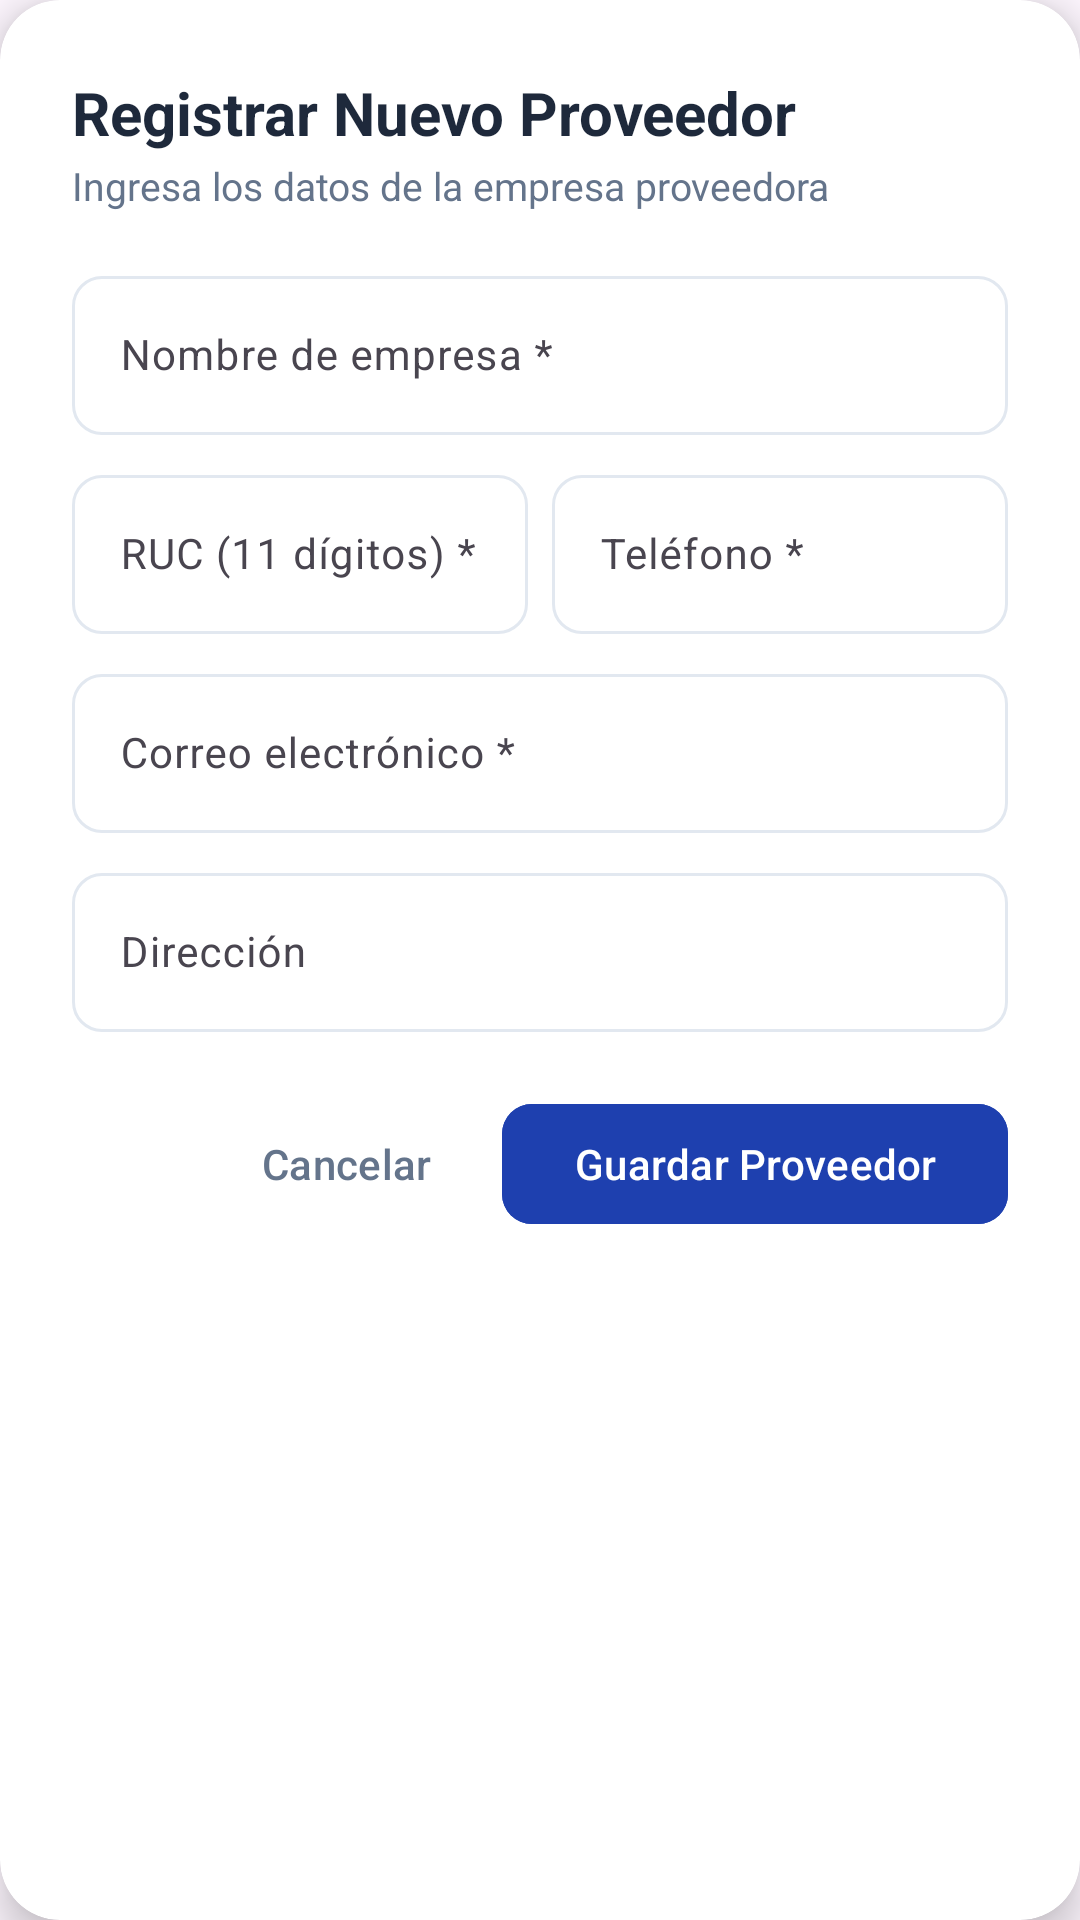

Android layout source for this screen:
<!-- AndroidManifest.xml: application theme Theme.Adisanappandroid -->
<!-- res/layout/dialog_nuevo_proveedor.xml -->
<?xml version="1.0" encoding="utf-8"?>
<com.google.android.material.card.MaterialCardView xmlns:android="http://schemas.android.com/apk/res/android"
    xmlns:app="http://schemas.android.com/apk/res-auto"
    android:layout_width="match_parent"
    android:layout_height="wrap_content"
    app:cardBackgroundColor="@color/white"
    app:cardCornerRadius="20dp"
    app:cardElevation="8dp"
    app:strokeWidth="0dp">

    <LinearLayout
        android:layout_width="match_parent"
        android:layout_height="wrap_content"
        android:orientation="vertical"
        android:padding="24dp">

        <TextView
            android:layout_width="wrap_content"
            android:layout_height="wrap_content"
            android:text="Registrar Nuevo Proveedor"
            android:textColor="@color/text_primary"
            android:textSize="20sp"
            android:textStyle="bold" />

        <TextView
            android:layout_width="wrap_content"
            android:layout_height="wrap_content"
            android:layout_marginTop="2dp"
            android:text="Ingresa los datos de la empresa proveedora"
            android:textColor="@color/text_secondary"
            android:textSize="13sp" />

        
        <com.google.android.material.textfield.TextInputLayout
            android:id="@+id/tilNombreEmpresa"
            style="@style/Widget.Material3.TextInputLayout.OutlinedBox"
            android:layout_width="match_parent"
            android:layout_height="wrap_content"
            android:layout_marginTop="16dp"
            app:boxCornerRadiusBottomEnd="10dp"
            app:boxCornerRadiusBottomStart="10dp"
            app:boxCornerRadiusTopEnd="10dp"
            app:boxCornerRadiusTopStart="10dp"
            app:boxStrokeColor="@color/input_stroke_color">

            <com.google.android.material.textfield.TextInputEditText
                android:id="@+id/etNombreEmpresa"
                android:layout_width="match_parent"
                android:layout_height="wrap_content"
                android:hint="Nombre de empresa *"
                android:inputType="textPersonName"
                android:maxLines="1"
                android:textColor="@color/text_primary"
                android:textSize="14sp" />
        </com.google.android.material.textfield.TextInputLayout>

        
        <LinearLayout
            android:layout_width="match_parent"
            android:layout_height="wrap_content"
            android:layout_marginTop="8dp"
            android:baselineAligned="false"
            android:orientation="horizontal">

            <com.google.android.material.textfield.TextInputLayout
                android:id="@+id/tilRucProveedor"
                style="@style/Widget.Material3.TextInputLayout.OutlinedBox"
                android:layout_width="0dp"
                android:layout_height="wrap_content"
                android:layout_marginEnd="4dp"
                android:layout_weight="1"
                app:boxCornerRadiusBottomEnd="10dp"
                app:boxCornerRadiusBottomStart="10dp"
                app:boxCornerRadiusTopEnd="10dp"
                app:boxCornerRadiusTopStart="10dp"
                app:boxStrokeColor="@color/input_stroke_color">

                <com.google.android.material.textfield.TextInputEditText
                    android:id="@+id/etRucProveedor"
                    android:layout_width="match_parent"
                    android:layout_height="wrap_content"
                    android:hint="RUC (11 dígitos) *"
                    android:inputType="number"
                    android:maxLength="11"
                    android:maxLines="1"
                    android:textColor="@color/text_primary"
                    android:textSize="14sp" />
            </com.google.android.material.textfield.TextInputLayout>

            <com.google.android.material.textfield.TextInputLayout
                android:id="@+id/tilTelefonoProveedor"
                style="@style/Widget.Material3.TextInputLayout.OutlinedBox"
                android:layout_width="0dp"
                android:layout_height="wrap_content"
                android:layout_marginStart="4dp"
                android:layout_weight="1"
                app:boxCornerRadiusBottomEnd="10dp"
                app:boxCornerRadiusBottomStart="10dp"
                app:boxCornerRadiusTopEnd="10dp"
                app:boxCornerRadiusTopStart="10dp"
                app:boxStrokeColor="@color/input_stroke_color">

                <com.google.android.material.textfield.TextInputEditText
                    android:id="@+id/etTelefonoProveedor"
                    android:layout_width="match_parent"
                    android:layout_height="wrap_content"
                    android:hint="Teléfono *"
                    android:inputType="phone"
                    android:maxLength="9"
                    android:maxLines="1"
                    android:textColor="@color/text_primary"
                    android:textSize="14sp" />
            </com.google.android.material.textfield.TextInputLayout>

        </LinearLayout>

        
        <com.google.android.material.textfield.TextInputLayout
            android:id="@+id/tilCorreoProveedor"
            style="@style/Widget.Material3.TextInputLayout.OutlinedBox"
            android:layout_width="match_parent"
            android:layout_height="wrap_content"
            android:layout_marginTop="8dp"
            app:boxCornerRadiusBottomEnd="10dp"
            app:boxCornerRadiusBottomStart="10dp"
            app:boxCornerRadiusTopEnd="10dp"
            app:boxCornerRadiusTopStart="10dp"
            app:boxStrokeColor="@color/input_stroke_color">

            <com.google.android.material.textfield.TextInputEditText
                android:id="@+id/etCorreoProveedor"
                android:layout_width="match_parent"
                android:layout_height="wrap_content"
                android:hint="Correo electrónico *"
                android:inputType="textEmailAddress"
                android:maxLines="1"
                android:textColor="@color/text_primary"
                android:textSize="14sp" />
        </com.google.android.material.textfield.TextInputLayout>

        
        <com.google.android.material.textfield.TextInputLayout
            android:id="@+id/tilDireccionProveedor"
            style="@style/Widget.Material3.TextInputLayout.OutlinedBox"
            android:layout_width="match_parent"
            android:layout_height="wrap_content"
            android:layout_marginTop="8dp"
            app:boxCornerRadiusBottomEnd="10dp"
            app:boxCornerRadiusBottomStart="10dp"
            app:boxCornerRadiusTopEnd="10dp"
            app:boxCornerRadiusTopStart="10dp"
            app:boxStrokeColor="@color/input_stroke_color">

            <com.google.android.material.textfield.TextInputEditText
                android:id="@+id/etDireccionProveedor"
                android:layout_width="match_parent"
                android:layout_height="wrap_content"
                android:hint="Dirección"
                android:inputType="textPostalAddress"
                android:maxLines="2"
                android:textColor="@color/text_primary"
                android:textSize="14sp" />
        </com.google.android.material.textfield.TextInputLayout>

        
        <LinearLayout
            android:layout_width="match_parent"
            android:layout_height="wrap_content"
            android:layout_marginTop="20dp"
            android:gravity="end"
            android:orientation="horizontal">

            <com.google.android.material.button.MaterialButton
                android:id="@+id/btnCancelarProveedor"
                style="@style/Widget.Material3.Button.TextButton"
                android:layout_width="wrap_content"
                android:layout_height="wrap_content"
                android:layout_marginEnd="8dp"
                android:text="Cancelar"
                android:textColor="@color/text_secondary" />

            <com.google.android.material.button.MaterialButton
                android:id="@+id/btnGuardarProveedor"
                android:layout_width="wrap_content"
                android:layout_height="wrap_content"
                android:backgroundTint="@color/blue_primary"
                android:text="Guardar Proveedor"
                android:textColor="@color/white"
                app:cornerRadius="10dp" />

        </LinearLayout>

    </LinearLayout>

</com.google.android.material.card.MaterialCardView>
<!-- resources referenced by this layout -->
<resources>
  <color name="blue_primary">#1E40AF</color>
  <color name="text_primary">#1E293B</color>
  <color name="text_secondary">#64748B</color>
  <color name="white">#FFFFFFFF</color>
  <style name="Theme.Adisanappandroid" parent="Base.Theme.Adisanappandroid" />
  <style name="Base.Theme.Adisanappandroid" parent="Theme.Material3.DayNight.NoActionBar">
          
          
      </style>
</resources>
